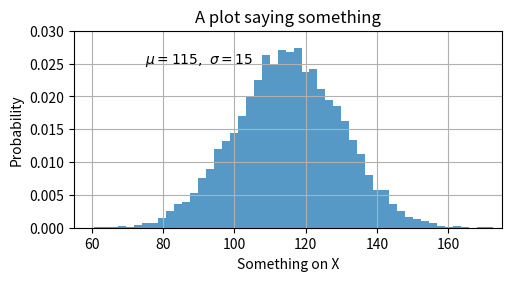

This figure's Python source:
# copied en directly from the mpl docs
# but modified in some way or the other
import numpy as np
from matplotlib import pyplot as plt

mu, sigma = 115, 15
x = mu + sigma * np.random.randn(10000)
fig, ax = plt.subplots(figsize=(5, 2.7), layout='constrained')

# the histogram of the data
# https://matplotlib.org/stable/api/_as_gen/matplotlib.axes.Axes.hist
n, bins, patches = ax.hist(x, bins=50, density=True, facecolor='C0', alpha=0.75)

ax.set_xlabel('Something on X')
ax.set_ylabel('Probability')
ax.set_title('A plot saying something')
# we can do TeX notation here!
ax.text(75, .025, r'$\mu=115,\ \sigma=15$')
ax.axis([55, 175, 0, 0.03])
# enable the grid
ax.grid(True)

fig.show()
